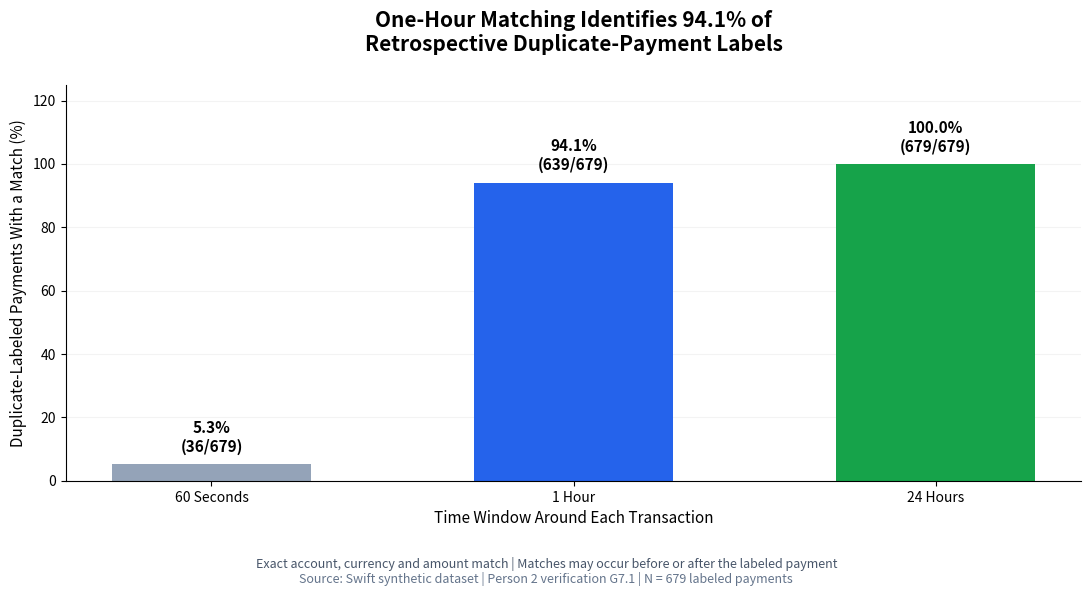

This figure's Python source:

import matplotlib.pyplot as plt

time_windows = [
    "60 Seconds",
    "1 Hour",
    "24 Hours"
]

matching_counts = [36, 639, 679]
total_duplicates = 679

# Calculate matching percentages
matching_rates = [
    count / total_duplicates * 100
    for count in matching_counts
]

# Create figure
fig, ax = plt.subplots(figsize=(11, 6), dpi=150)

colors = ["#94A3B8", "#2563EB", "#16A34A"]

bars = ax.bar(
    time_windows,
    matching_rates,
    color=colors,
    width=0.55
)

# Add exact values above each bar
for bar, rate, count in zip(
    bars,
    matching_rates,
    matching_counts
):
    ax.annotate(
        f"{rate:.1f}%\n({count:,}/{total_duplicates:,})",
        xy=(
            bar.get_x() + bar.get_width() / 2,
            rate
        ),
        xytext=(0, 9),
        textcoords="offset points",
        ha="center",
        fontsize=11,
        fontweight="bold"
    )

# Chart title
ax.set_title(
    "One-Hour Matching Identifies 94.1% of\n"
    "Retrospective Duplicate-Payment Labels",
    fontsize=15,
    fontweight="bold",
    pad=24
)

ax.set_ylabel(
    "Duplicate-Labeled Payments With a Match (%)",
    fontsize=11
)

ax.set_xlabel(
    "Time Window Around Each Transaction",
    fontsize=11
)

ax.set_ylim(0, 125)
ax.grid(axis="y", alpha=0.15)
ax.set_axisbelow(True)

# Remove unnecessary borders
ax.spines["top"].set_visible(False)
ax.spines["right"].set_visible(False)

fig.text(
    0.5, 0.045,
    "Exact account, currency and amount match | "
    "Matches may occur before or after the labeled payment",
    ha="center",
    fontsize=9,
    color="#475569"
)

fig.text(
    0.5, 0.02,
    "Source: Swift synthetic dataset | "
    "Person 2 verification G7.1 | "
    "N = 679 labeled payments",
    ha="center",
    fontsize=9,
    color="#64748B"
)

plt.tight_layout(rect=[0, 0.09, 1, 1])

plt.savefig(
    "g7_duplicate_repeat_windows.png",
    dpi=300,
    bbox_inches="tight",
    facecolor="white"
)

plt.show()
